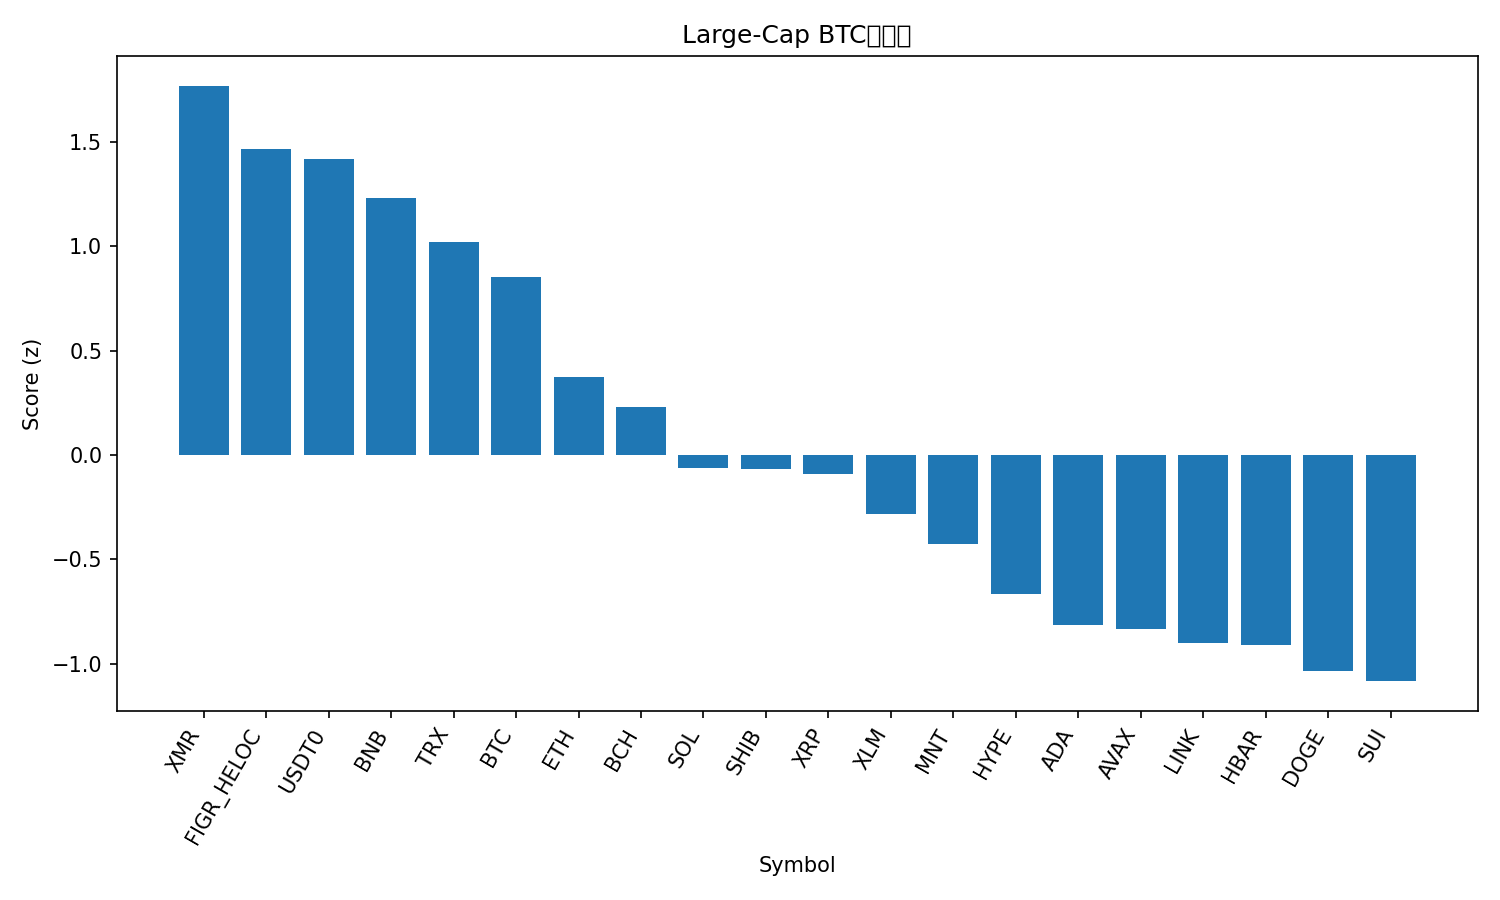

The table this chart was drawn from, first rows:
rank, name, symbol, price_btc, price_usd, pct_1h_btc, pct_24h_btc, pct_7d_btc, market_cap_rank, market_cap_usd, volume_usd, score
1, Monero, XMR, 0.002773, 311.2, 1.18, -0.4486, 4.517, 36, 5715475574, 263162921, 1.771
2, Figure Heloc, FIGR_HELOC, 9.23e-06, 1.036, 0.1215, 9.297, 11.74, 14, 13412090879, 61011055, 1.468
3, USDT0, USDT0, 8.92e-06, 1.001, 0.1563, 8.597, 8.882, 31, 6123133682, 1512438624, 1.421
4, BNB, BNB, 0.01007, 1130, 0.5304, -2.214, 6.633, 4, 157086681750, 10286964885, 1.232
5, TRON, TRX, 2.84e-06, 0.3191, 0.06449, 3.349, 1.991, 9, 30205922157, 1796107628, 1.02
6, Bitcoin, BTC, 1.0, 112227, 0.0, 0.0, 0.0, 1, 2237227724963, 199835404934, 0.8538
7, Ethereum, ETH, 0.03396, 3811, -0.174, -5.154, -7.56, 2, 459729305393, 110196761724, 0.3746
8, Bitcoin Cash, BCH, 0.004675, 524.5, -0.4648, -3.811, -3.113, 19, 10455553663, 829967555, 0.229
9, Solana, SOL, 0.001629, 182.7, -0.2475, -11.14, -13.3, 6, 99763026692, 21900498583, -0.05979
10, Shiba Inu, SHIB, 9.1565e-11, 1.027e-05, -0.4946, -7.665, -10.11, 33, 6050937417, 770274470, -0.06739
11, XRP, XRP, 2.177e-05, 2.44, -0.5982, -6.129, -11.16, 5, 146318406480, 19652475514, -0.09136
12, Stellar, XLM, 2.88e-06, 0.3232, -0.7028, -8.581, -11.09, 20, 10352664199, 1026819782, -0.283
13, Mantle, MNT, 1.564e-05, 1.76, -0.7713, -14.49, -1.683, 35, 5729831213, 912473592, -0.4283
14, Hyperliquid, HYPE, 0.0003473, 38.96, -1.338, -5.644, -11.9, 18, 10513832572, 1726614432, -0.6677
15, Cardano, ADA, 5.79e-06, 0.6494, -0.997, -13.91, -16.29, 11, 23722035583, 5702569898, -0.8143
16, Avalanche, AVAX, 0.0001989, 22.31, -0.9248, -14.4, -19.64, 23, 9492255358, 2997324185, -0.8343
17, Chainlink, LINK, 0.0001574, 17.65, -1.107, -15.45, -12.37, 17, 12288571832, 4357764779, -0.9012
18, Hedera, HBAR, 1.53e-06, 0.1714, -1.151, -13.79, -15.05, 30, 7268637448, 876039452, -0.9115
19, Dogecoin, DOGE, 1.69e-06, 0.1895, -1.028, -18.33, -17.39, 10, 28644299233, 11334518901, -1.037
20, Sui, SUI, 2.365e-05, 2.65, -1.142, -16.92, -18.21, 22, 9589226958, 5069707271, -1.084
21, Litecoin, LTC, 0.0008594, 96.41, -1.213, -22.36, -11.21, 29, 7363819874, 3585382975, -1.252
